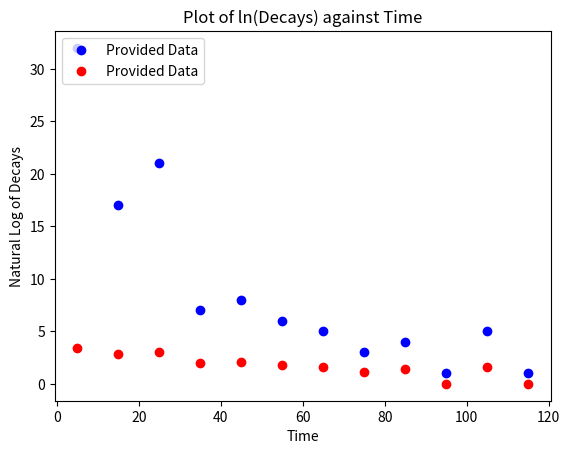
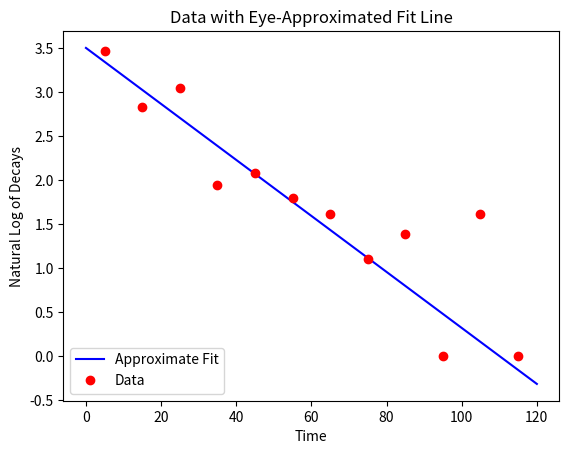
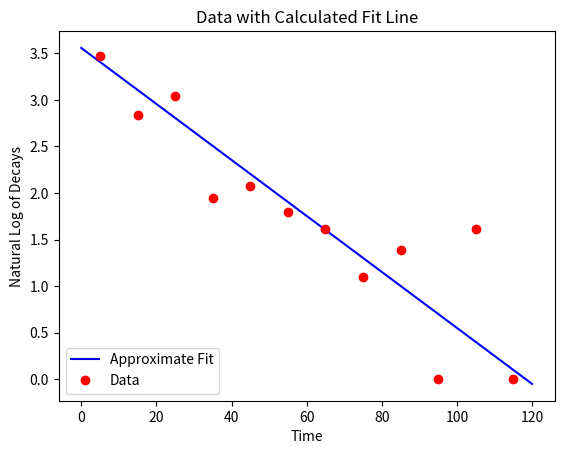
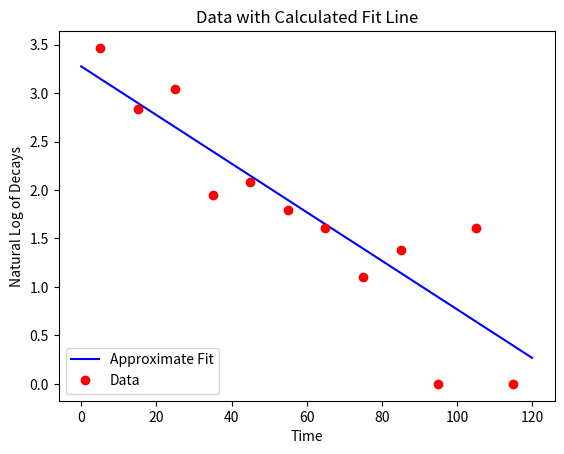
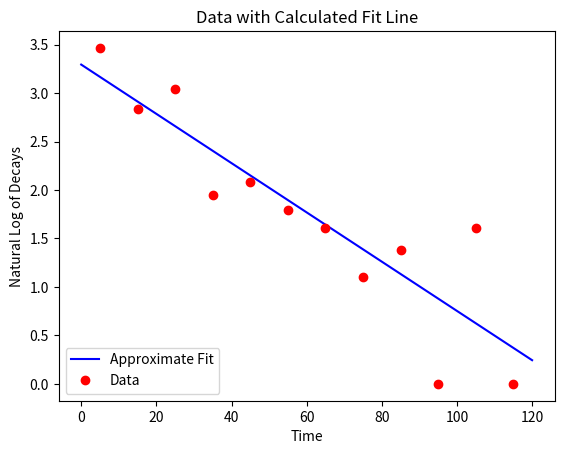

Python code for these plots, in order:
#!/usr/bin/env python3
# -*- coding: utf-8 -*-
"""
Created on Fri Sep 28 13:45:51 2018

[redacted]
"""
import matplotlib.pyplot as plt
import math
import numpy as np


#Function to plot the provided data, as well as the eye-estimated fit equation
def initialplots():
    arrayx = np.array((5,15,25,35,45,55,65,75,85,95,105,115))
    arrayy = np.array((32,17,21,7,8,6,5,3,4,1,5,1))
    logarrayy = np.zeros((len(arrayy)))
    for i in range(len(arrayy)):
        logarrayy[i] = math.log(arrayy[i])
    plt.plot(arrayx, arrayy, 'bo', label = 'Provided Data')
    plt.title('Standard plot of Decays against Time')
    plt.xlabel('Time')
    plt.ylabel('Decays')
    plt.legend(loc = 2)
    plt.show()
    plt.plot(arrayx, logarrayy, 'ro', label = 'Provided Data')
    plt.title('Plot of ln(Decays) against Time')
    plt.xlabel('Time')
    plt.ylabel('Natural Log of Decays')
    plt.legend(loc = 2)
    plt.show()
#estimate of equation of line of best fit
#  ~ -3.5 / 110 = -7/220
# y = mx + c : y = -7/220*x + c
# want y = 0 when x ~ 110
# c = 770/220 = 3.5
#so y = -7/220 * x + 3.5
    approxlinex = np.linspace(0, 120, 121)
    approxliney = np.zeros(len(approxlinex))
    for i in range(len(approxlinex)):
        approxliney[i] = ((-7/220) * approxlinex[i]) + 3.5
    plt.figure()
    plt.plot(approxlinex, approxliney, 'b', label = 'Approximate Fit')
    plt.plot(arrayx, logarrayy, 'ro', label = 'Data')
    plt.xlabel('Time')
    plt.ylabel('Natural Log of Decays')
    plt.title('Data with Eye-Approximated Fit Line')
    plt.legend(loc = 3)
    plt.show()
    
initialplots()


#Function which holds the data to be fitted, calls the evaluation function for finding
#the optimal a and b values in a given range amin -> amax and bmin -> bmax, returns
#the best values of a, b and the associated least square sum, for comparison between different runs
#of the evaluation() function
#also plots the current fit against the data provided
def lssqfit(amin, amax, bmin, bmax, size):
    datax = np.array((5,15,25,35,45,55,65,75,85,95,105,115))
    datay = np.array((32,17,21,7,8,6,5,3,4,1,5,1))
    datalogy = np.zeros((len(datay)))
    svalues = []
    for i in range(len(datay)):
        datalogy[i] = math.log(datay[i])
    abminval = []
    abminval = evaluate(datax, datalogy, amin, amax, bmin, bmax, size, svalues)
#    print(abminval)
    a = abminval[0][0]
    b = abminval[0][1]
    smin = abminval[1]
#    print(a, b, smin)
    approxlinex = np.linspace(0, 120, 121)
    approxliney = np.zeros(len(approxlinex))
    for i in range(len(approxlinex)):
        approxliney[i] = a + b * approxlinex[i]
    plt.figure()
    plt.plot(approxlinex, approxliney, 'b', label = 'Approximate Fit')
    plt.plot(datax, datalogy, 'ro', label = 'Data')
    plt.xlabel('Time')
    plt.ylabel('Natural Log of Decays')
    plt.title('Data with Calculated Fit Line')
    plt.legend(loc = 3)
    plt.show()
    s1 = 'The value of the offset a is %f' % a
    s2 = 'The value of the slope b is %f' % b
    s3 = 'The value of the least squares sum is %f' % smin
    print(s1, s2, s3)
    return a,b,smin
    

#function for executing the least square fitting of the data, iterates over test values
# for a and b, and checks the sum of the squares of the differences from the dataset
#a and b values are kept until the completion of the function, and the best pair is returned
#after their index is found by finding the minimum squarre root of the sum of the squares
def evaluate(xaxis, yaxis, mina, maxa, minb, maxb, size, svalues):
    avalues = np.linspace(mina, maxa, size)
    bvalues = np.linspace(minb, maxb, size)
    fx = np.zeros((len(xaxis)))
    squarevalues = np.zeros((len(xaxis)))
    diff = np.zeros((len(xaxis)))
    abval = []
    for i in range(len(avalues)-1):
        for j in range(len(bvalues)-1):
            for k in range(len(xaxis)-1):
                fx[k] = avalues[i] + bvalues[j] * xaxis[k]
                diff[k] = abs(yaxis[k]- fx[k])
            squarevalues = np.square(diff)
            svalues.append(math.sqrt(np.sum(squarevalues)))
            abval.append([avalues[i],bvalues[j]])
    npsvalues = np.array(svalues)
    lssqfitarg = np.argmin(npsvalues)
    
    return abval[lssqfitarg], npsvalues[lssqfitarg]
  
#init function, idea is to gradually increase the accuracy over iterations of the fitting
#by decreasing the search space of a and b values to be centred around the most recently 
#found good value. New values for a and b are accepted if the sum of the squares returned
#by the most recent call is less than the previous best, otherwise, the function continues
#without updating a and b
#increasing maxrec and initsize parameters can greatly increase the running time          
def improve(amininit, amaxinit, bmininit, bmaxinit, maxrec, initsize):
    a, b, smin = lssqfit(amininit, amaxinit, bmininit, bmaxinit, initsize)
    i = 1
    size = initsize
    for i in range(1, maxrec):
        j = float(i)
        anewmin = a - (1 / j ** 2) 
        anewmax = a + (1 / j ** 2) 
        bnewmin = b - (1 / j ** 2) 
        bnewmax = b + (1 / j ** 2) 
        size = size + 100
        newa, newb, newsmin = lssqfit(anewmin, anewmax, bnewmin, bnewmax, size)
        if newsmin < smin:
            a = newa; b = newb; smin = newsmin;
        

        
#Note: Increasing the 5th and 6th parameter in the below function call beyond 
# 3 and 200 respectively consistently causes an error, that I have been unable 
#to find the cause of
improve(-5, 5, -5, 5, 3, 500)
        


    